Labelled photos from "data", an image-classification folder in suhyeok-luke/Bird-model. The possible labels are: crane, ibis, seagull, wild goose.

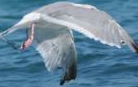
Label: seagull

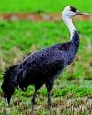
Label: crane

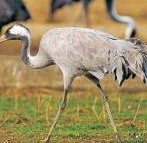
Label: crane

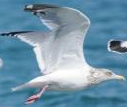
Label: seagull

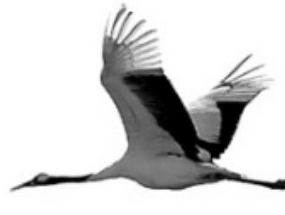
Label: crane

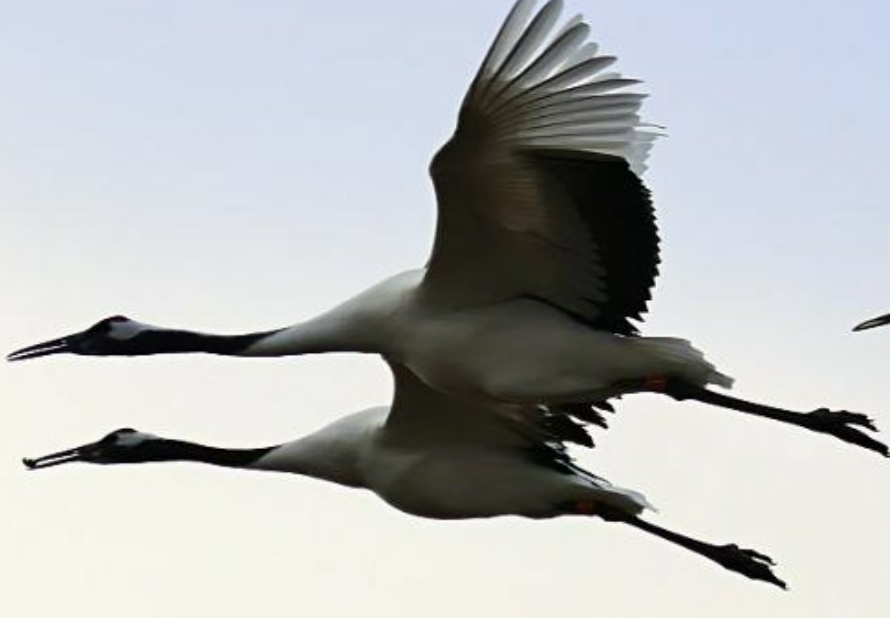
Label: crane
